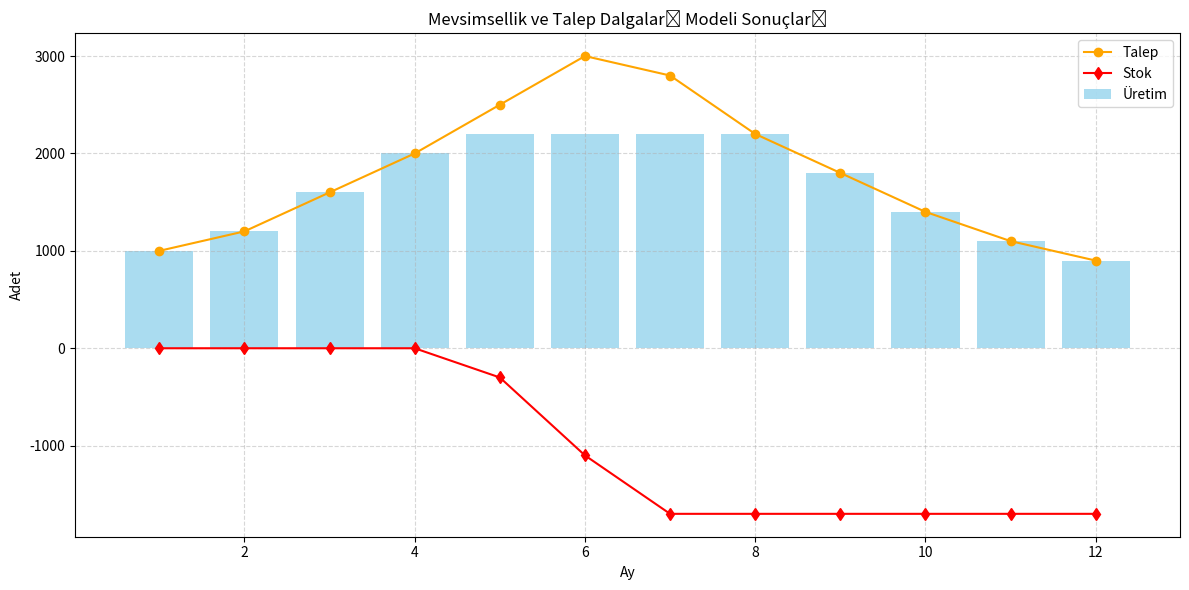

Python code for this plot:
import numpy as np
import pandas as pd

# Örnek mevsimsel talep (12 ay)
seasonal_demand = np.array([1000, 1200, 1600, 2000, 2500, 3000, 2800, 2200, 1800, 1400, 1100, 900])
months = len(seasonal_demand)
holding_cost = 5
stockout_cost = 20
production_cost = 12
max_production = 2200  # Maksimum aylık üretim kapasitesi

results = []
production = np.zeros(months)
inventory = np.zeros(months)
cost = 0
prev_inventory = 0

for t in range(months):
    # Talep ve kapasiteye göre üretim kararı
    if seasonal_demand[t] > max_production:
        production[t] = max_production
    else:
        production[t] = seasonal_demand[t]
    inventory[t] = prev_inventory + production[t] - seasonal_demand[t]
    holding = max(inventory[t], 0) * holding_cost
    stockout = abs(min(inventory[t], 0)) * stockout_cost
    prod_cost = production[t] * production_cost
    cost += holding + stockout + prod_cost
    results.append([
        t+1, seasonal_demand[t], production[t], inventory[t], holding, stockout, prod_cost
    ])
    prev_inventory = inventory[t]

df = pd.DataFrame(results, columns=[
    'Ay', 'Talep', 'Üretim', 'Stok', 'Stok Maliyeti', 'Stoksuzluk Maliyeti', 'Üretim Maliyeti'
])
print(df.to_string(index=False))
print(f'\nToplam Maliyet: {cost:,.2f} TL')

# Grafiksel çıktı
try:
    import matplotlib.pyplot as plt
except ImportError:
    print('matplotlib kütüphanesi eksik. Kurmak için: pip install matplotlib')
    exit(1)
months_list = list(range(1, months+1))
plt.figure(figsize=(12,6))
plt.plot(months_list, seasonal_demand, marker='o', label='Talep', color='orange')
plt.bar(months_list, production, color='skyblue', label='Üretim', alpha=0.7)
plt.plot(months_list, inventory, marker='d', label='Stok', color='red')
plt.xlabel('Ay')
plt.ylabel('Adet')
plt.title('Mevsimsellik ve Talep Dalgaları Modeli Sonuçları')
plt.legend()
plt.grid(True, linestyle='--', alpha=0.5)
plt.tight_layout()
plt.show()

